Dataset: fruits-360 (GitHub, sjeanat3/Apple_Identification). Classes: apple braeburn, apple crimson snow, apple golden, apple granny smith, apple pink lady, apple red delicious.

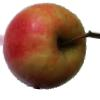
Label: apple pink lady

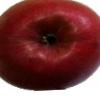
Label: apple crimson snow

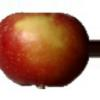
Label: apple braeburn

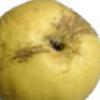
Label: apple golden

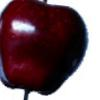
Label: apple red delicious

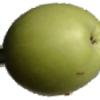
Label: apple granny smith
